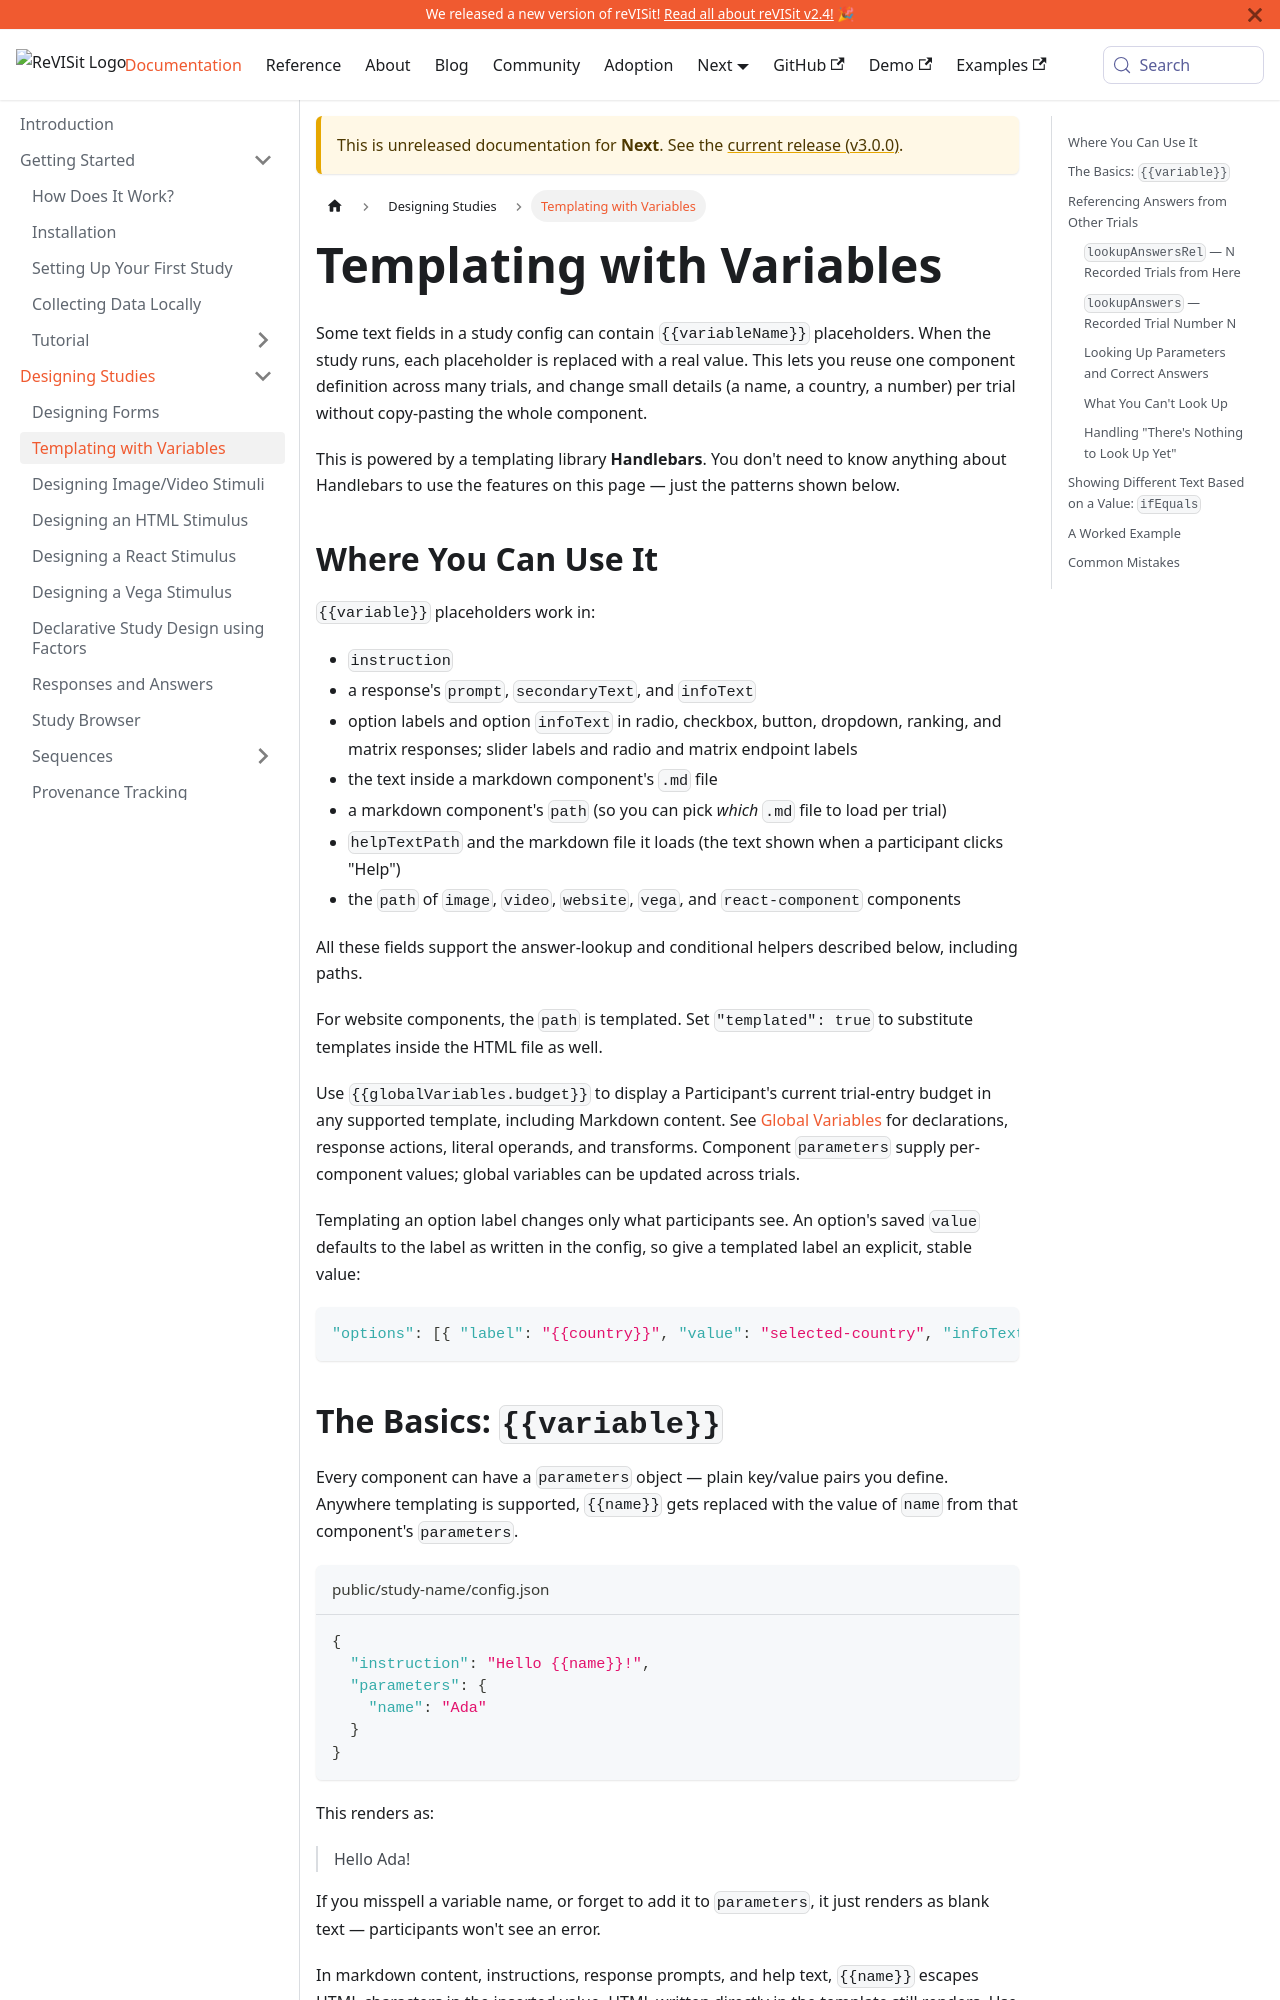

repository: revisit-studies/reVISit-studies.github.io · page: docs/next/designing-studies/templating/index.html · generator: docusaurus

# Templating with Variables

Some text fields in a study config can contain `{{variableName}}` placeholders. When the study runs, each placeholder is replaced with a real value. This lets you reuse one component definition across many trials, and change small details (a name, a country, a number) per trial without copy-pasting the whole component.

This is powered by a templating library **Handlebars**. You don't need to know anything about Handlebars to use the features on this page — just the patterns shown below.

## Where You Can Use It

`{{variable}}` placeholders work in:

- `instruction`
- a response's `prompt`, `secondaryText`, and `infoText`
- option labels and option `infoText` in radio, checkbox, button, dropdown, ranking, and matrix responses; slider labels and radio and matrix endpoint labels
- the text inside a markdown component's `.md` file
- a markdown component's `path` (so you can pick _which_ `.md` file to load per trial)
- `helpTextPath` and the markdown file it loads (the text shown when a participant clicks "Help")
- the `path` of `image`, `video`, `website`, `vega`, and `react-component` components

All these fields support the answer-lookup and conditional helpers described below, including paths.

For website components, the `path` is templated. Set `"templated": true` to substitute templates inside the HTML file as well.

Use `{{globalVariables.budget}}` to display a Participant's current trial-entry budget in any supported template, including Markdown content. See [Global Variables](./global-variables.md) for declarations, response actions, literal operands, and transforms. Component `parameters` supply per-component values; global variables can be updated across trials.

Templating an option label changes only what participants see. An option's saved `value` defaults to the label as written in the config, so give a templated label an explicit, stable value:

```json
"options": [{ "label": "{{country}}", "value": "selected-country", "infoText": "About {{country}}" }]
```
